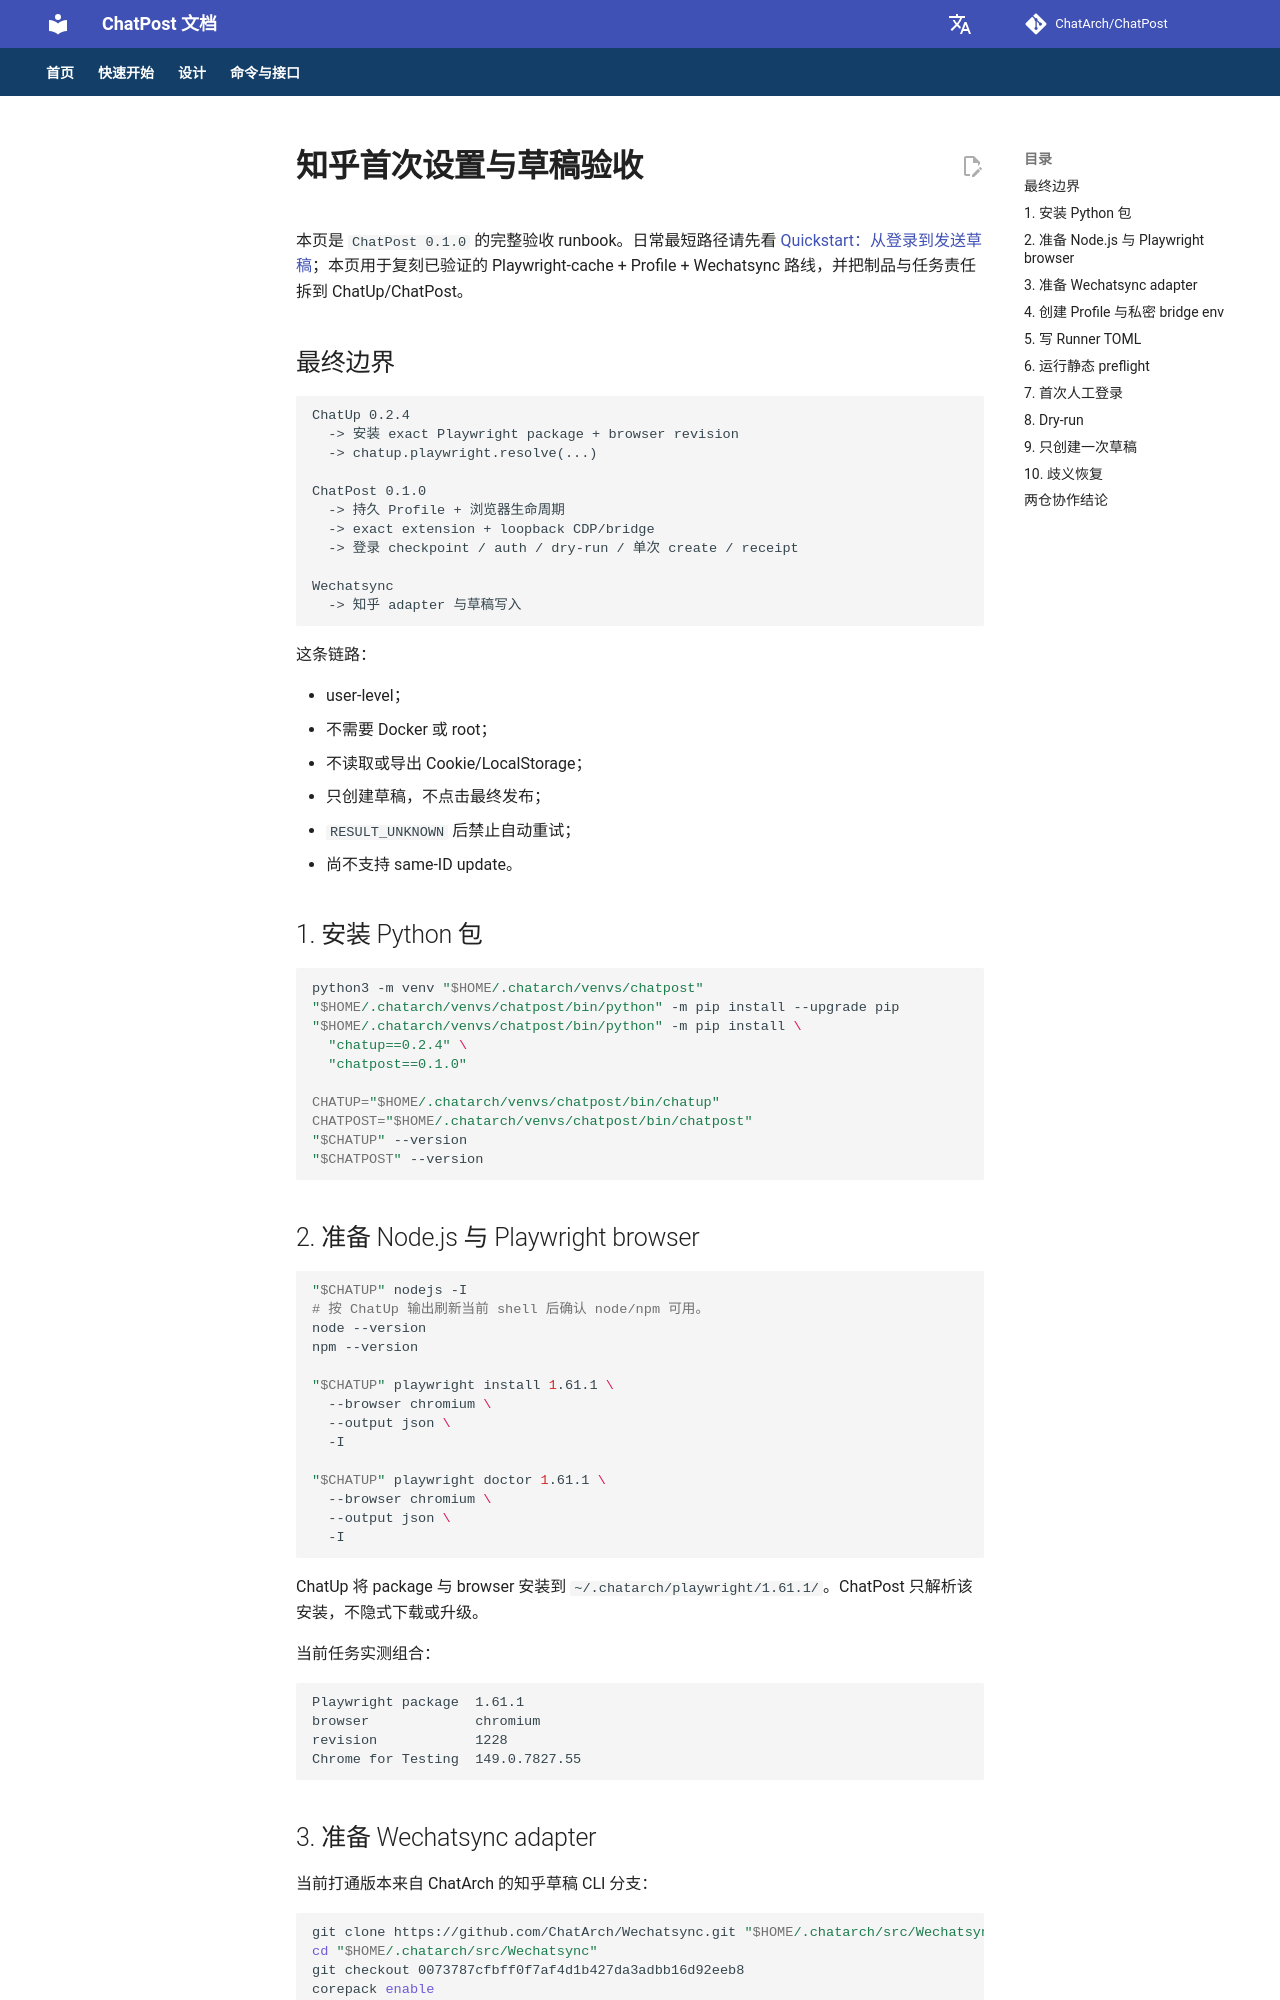

repository: ChatArch/ChatPost · page: zhihu-first-run/index.html · generator: mkdocs

# 知乎首次设置与草稿验收

本页是 `ChatPost 0.1.0` 的完整验收 runbook。日常最短路径请先看 [Quickstart：从登录到发送草稿](quickstart.md)；本页用于复刻已验证的 Playwright-cache + Profile + Wechatsync 路线，并把制品与任务责任拆到 ChatUp/ChatPost。

## 最终边界

```text
ChatUp 0.2.4
  -> 安装 exact Playwright package + browser revision
  -> chatup.playwright.resolve(...)

ChatPost 0.1.0
  -> 持久 Profile + 浏览器生命周期
  -> exact extension + loopback CDP/bridge
  -> 登录 checkpoint / auth / dry-run / 单次 create / receipt

Wechatsync
  -> 知乎 adapter 与草稿写入
```

这条链路：

- user-level；
- 不需要 Docker 或 root；
- 不读取或导出 Cookie/LocalStorage；
- 只创建草稿，不点击最终发布；
- `RESULT_UNKNOWN` 后禁止自动重试；
- 尚不支持 same-ID update。

## 1. 安装 Python 包

```bash
python3 -m venv "$HOME/.chatarch/venvs/chatpost"
"$HOME/.chatarch/venvs/chatpost/bin/python" -m pip install --upgrade pip
"$HOME/.chatarch/venvs/chatpost/bin/python" -m pip install \
  "chatup==0.2.4" \
  "chatpost==0.1.0"

CHATUP="$HOME/.chatarch/venvs/chatpost/bin/chatup"
CHATPOST="$HOME/.chatarch/venvs/chatpost/bin/chatpost"
"$CHATUP" --version
"$CHATPOST" --version
```

## 2. 准备 Node.js 与 Playwright browser

```bash
"$CHATUP" nodejs -I
# 按 ChatUp 输出刷新当前 shell 后确认 node/npm 可用。
node --version
npm --version

"$CHATUP" playwright install 1.61.1 \
  --browser chromium \
  --output json \
  -I

"$CHATUP" playwright doctor 1.61.1 \
  --browser chromium \
  --output json \
  -I
```

ChatUp 将 package 与 browser 安装到 `~/.chatarch/playwright/1.61.1/`。ChatPost 只解析该安装，不隐式下载或升级。

当前任务实测组合：

```text
Playwright package  1.61.1
browser             chromium
revision            1228
Chrome for Testing  149.0.7827.55
```

## 3. 准备 Wechatsync adapter

当前打通版本来自 ChatArch 的知乎草稿 CLI 分支：

```bash
git clone https://github.com/ChatArch/Wechatsync.git "$HOME/.chatarch/src/Wechatsync"
cd "$HOME/.chatarch/src/Wechatsync"
git checkout 0073787cfbff0f7af4d1b427da3adbb16d92eeb8
corepack enable
pnpm install --frozen-lockfile
pnpm build

test -f packages/cli/dist/index.js
test -f packages/extension/dist/manifest.json
```

ChatPost 不复制 Wechatsync 的知乎业务逻辑，只编排其 dry-run CLI parser、扩展 MCP bridge 和回执；create 通过 extension MCP direct bridge 发送 `syncArticle`。
